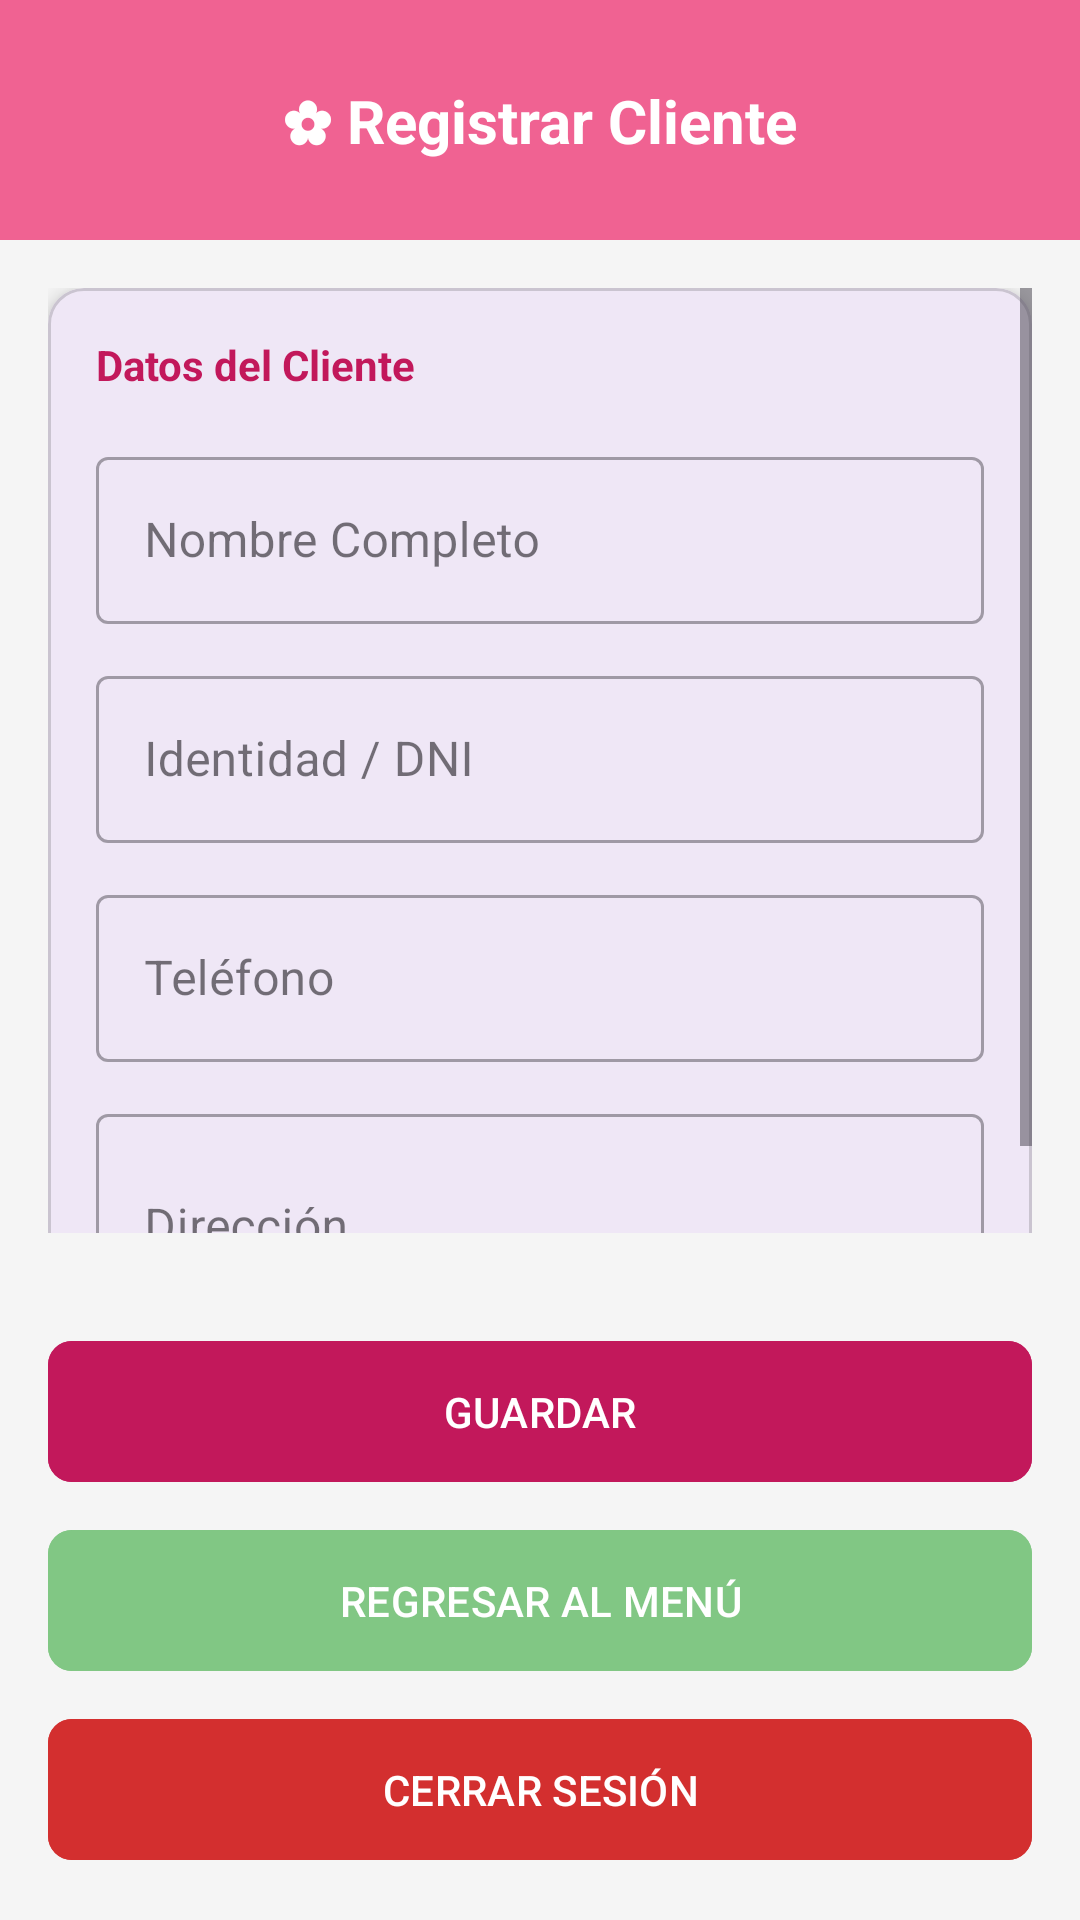

Write the Android layout XML for this screen, with the resource values it uses.
<!-- AndroidManifest.xml: application theme Theme.Flowertl -->
<!-- res/layout/activity_registrar_cliente.xml -->
<?xml version="1.0" encoding="utf-8"?>
<androidx.constraintlayout.widget.ConstraintLayout xmlns:android="http://schemas.android.com/apk/res/android"
    xmlns:app="http://schemas.android.com/apk/res-auto"
    android:layout_width="match_parent"
    android:layout_height="match_parent"
    android:background="@color/gris_fondo">

    <View
        android:id="@+id/header"
        android:layout_width="match_parent"
        android:layout_height="80dp"
        android:background="@color/rosa_primario"
        app:layout_constraintTop_toTopOf="parent"/>

    <TextView
        android:layout_width="wrap_content"
        android:layout_height="wrap_content"
        android:text="@string/titulo_reg_cliente"
        android:textColor="@color/white"
        android:textSize="20sp"
        android:textStyle="bold"
        app:layout_constraintBottom_toBottomOf="@+id/header"
        app:layout_constraintEnd_toEndOf="parent"
        app:layout_constraintStart_toStartOf="parent"
        app:layout_constraintTop_toTopOf="@+id/header" />

    <ScrollView
        android:layout_width="match_parent"
        android:layout_height="0dp"
        android:padding="16dp"
        app:layout_constraintBottom_toTopOf="@+id/layout_buttons"
        app:layout_constraintTop_toBottomOf="@+id/header">

        <com.google.android.material.card.MaterialCardView
            android:layout_width="match_parent"
            android:layout_height="wrap_content"
            app:cardCornerRadius="12dp"
            app:cardElevation="4dp">

            <LinearLayout
                android:layout_width="match_parent"
                android:layout_height="wrap_content"
                android:orientation="vertical"
                android:padding="16dp">

                <TextView
                    android:layout_width="wrap_content"
                    android:layout_height="wrap_content"
                    android:text="@string/info_cliente"
                    android:textColor="@color/rosa_oscuro"
                    android:textStyle="bold"
                    android:layout_marginBottom="16dp"/>

                <com.google.android.material.textfield.TextInputLayout
                    android:layout_width="match_parent"
                    android:layout_height="wrap_content"
                    android:hint="@string/hint_nombre_completo"
                    style="@style/Widget.MaterialComponents.TextInputLayout.OutlinedBox">
                    <com.google.android.material.textfield.TextInputEditText
                        android:id="@+id/txtNombreCliente"
                        android:layout_width="match_parent"
                        android:layout_height="wrap_content"
                        android:inputType="textPersonName|textCapWords"/>
                </com.google.android.material.textfield.TextInputLayout>

                <com.google.android.material.textfield.TextInputLayout
                    android:layout_width="match_parent"
                    android:layout_height="wrap_content"
                    android:hint="@string/hint_identidad"
                    android:layout_marginTop="12dp"
                    style="@style/Widget.MaterialComponents.TextInputLayout.OutlinedBox">
                    <com.google.android.material.textfield.TextInputEditText
                        android:id="@+id/txtIdentidadCliente"
                        android:layout_width="match_parent"
                        android:layout_height="wrap_content"
                        android:inputType="text"/>
                </com.google.android.material.textfield.TextInputLayout>

                <com.google.android.material.textfield.TextInputLayout
                    android:layout_width="match_parent"
                    android:layout_height="wrap_content"
                    android:hint="@string/hint_telefono"
                    android:layout_marginTop="12dp"
                    style="@style/Widget.MaterialComponents.TextInputLayout.OutlinedBox">
                    <com.google.android.material.textfield.TextInputEditText
                        android:id="@+id/txtTelefonoCliente"
                        android:layout_width="match_parent"
                        android:layout_height="wrap_content"
                        android:inputType="phone"/>
                </com.google.android.material.textfield.TextInputLayout>

                <com.google.android.material.textfield.TextInputLayout
                    android:layout_width="match_parent"
                    android:layout_height="wrap_content"
                    android:hint="@string/hint_direccion"
                    android:layout_marginTop="12dp"
                    style="@style/Widget.MaterialComponents.TextInputLayout.OutlinedBox">
                    <com.google.android.material.textfield.TextInputEditText
                        android:id="@+id/txtDireccionCliente"
                        android:layout_width="match_parent"
                        android:layout_height="wrap_content"
                        android:inputType="textMultiLine"
                        android:minLines="2"/>
                </com.google.android.material.textfield.TextInputLayout>

            </LinearLayout>
        </com.google.android.material.card.MaterialCardView>
    </ScrollView>

    <LinearLayout
        android:id="@+id/layout_buttons"
        android:layout_width="match_parent"
        android:layout_height="wrap_content"
        android:orientation="vertical"
        android:padding="16dp"
        app:layout_constraintBottom_toBottomOf="parent">

        <com.google.android.material.button.MaterialButton
            android:id="@+id/btnGuardarCliente"
            android:layout_width="match_parent"
            android:layout_height="55dp"
            android:text="@string/btn_guardar"
            app:cornerRadius="8dp"
            android:backgroundTint="@color/rosa_oscuro"
            android:textColor="@color/white"
            android:layout_marginBottom="8dp"/>

        <com.google.android.material.button.MaterialButton
            android:id="@+id/btnRegresar"
            android:layout_width="match_parent"
            android:layout_height="55dp"
            android:text="@string/btn_regresar"
            app:cornerRadius="8dp"
            android:backgroundTint="@color/verde_secundario"
            android:textColor="@color/white"
            android:layout_marginBottom="8dp"/>

        <com.google.android.material.button.MaterialButton
            android:id="@+id/btnCerrarSesion"
            android:layout_width="match_parent"
            android:layout_height="55dp"
            android:text="@string/btn_cerrar_sesion"
            app:cornerRadius="8dp"
            android:backgroundTint="@color/rojo_error"
            android:textColor="@color/white"/>
    </LinearLayout>

</androidx.constraintlayout.widget.ConstraintLayout>
<!-- resources referenced by this layout -->
<resources>
  <color name="gris_fondo">#F5F5F5</color>
  <color name="rojo_error">#D32F2F</color>
  <color name="rosa_oscuro">#C2185B</color>
  <color name="rosa_primario">#F06292</color>
  <color name="verde_secundario">#81C784</color>
  <color name="white">#FFFFFFFF</color>
  <string name="btn_cerrar_sesion">CERRAR SESIÓN</string>
  <string name="btn_guardar">GUARDAR</string>
  <string name="btn_regresar">REGRESAR AL MENÚ</string>
  <string name="hint_direccion">Dirección</string>
  <string name="hint_identidad">Identidad / DNI</string>
  <string name="hint_nombre_completo">Nombre Completo</string>
  <string name="hint_telefono">Teléfono</string>
  <string name="info_cliente">Datos del Cliente</string>
  <string name="titulo_reg_cliente">✿ Registrar Cliente</string>
  <style name="Theme.Flowertl" parent="Base.Theme.Flowertl" />
  <style name="Base.Theme.Flowertl" parent="Theme.Material3.DayNight.NoActionBar">
          
          
      </style>
</resources>
